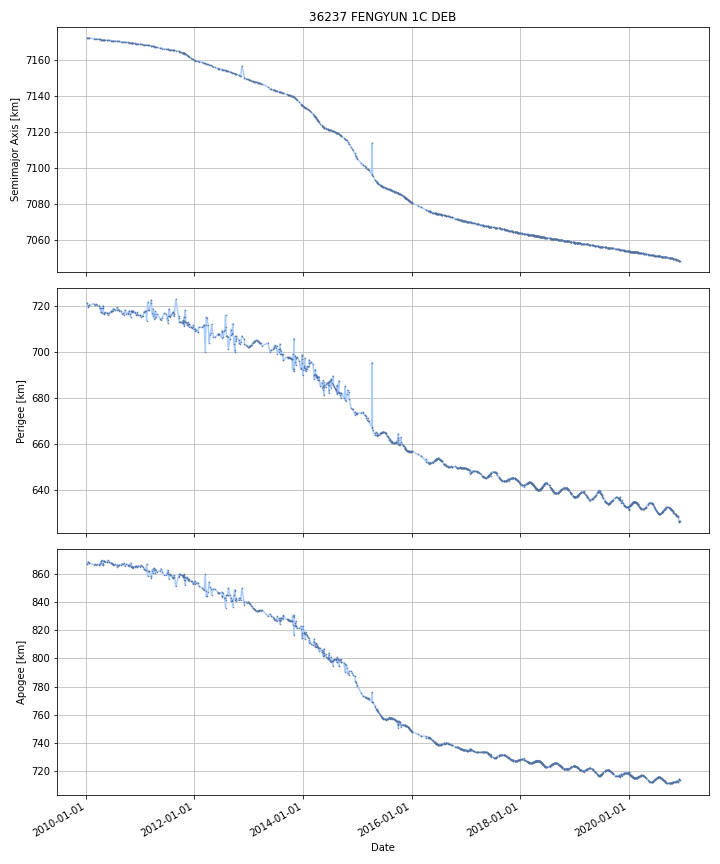

The table this chart was drawn from, first rows:
DATE, SEMIMAJOR_AXIS, PERIAPSIS, APOAPSIS, DOT_SEMIMAJOR_AXIS, DOT_PERIAPSIS, DOT_APOAPSIS
2010-01-08, 7172, 720.9, 867.1, , , 
2010-01-09, 7172, 720.7, 867.3, -0.007346, -0.2021, 0.1874
2010-01-10, 7172, 720.5, 867.5, -0.007346, -0.2021, 0.1874
2010-01-11, 7172, 720.3, 867.7, -0.007346, -0.2021, 0.1874
2010-01-12, 7172, 720.1, 867.8, -0.007346, -0.2021, 0.1874
2010-01-13, 7172, 719.9, 868, -0.007346, -0.2021, 0.1874
2010-01-14, 7172, 719.7, 868.2, -0.007346, -0.2021, 0.1874
2010-01-15, 7172, 719.4, 868.4, -0.007812, -0.2336, 0.218
2010-01-16, 7172, 719.2, 868.6, -0.008001, -0.2051, 0.1891
2010-01-17, 7172, 719.4, 868.5, -0.008021, 0.1528, -0.1688
2010-01-18, 7172, 719.5, 868.3, -0.008021, 0.1528, -0.1688
2010-01-19, 7172, 719.7, 868.1, -0.008021, 0.1528, -0.1688
2010-01-20, 7172, 719.9, 868, -0.008021, 0.1528, -0.1688
2010-01-21, 7172, 720, 867.8, -0.008021, 0.1528, -0.1688
2010-01-22, 7172, 720.1, 867.7, -0.008223, 0.05576, -0.07221
2010-01-23, 7172, 720.1, 867.7, -0.008302, 0.01752, -0.03412
2010-01-24, 7172, 720.1, 867.6, -0.008284, 0.02441, -0.04098
2010-01-25, 7172, 720.1, 867.6, -0.008284, 0.02441, -0.04098
2010-01-26, 7172, 720.2, 867.6, -0.008284, 0.02441, -0.04098
2010-01-27, 7172, 720.2, 867.5, -0.008284, 0.02441, -0.04098
2010-01-28, 7172, 720.2, 867.5, -0.008284, 0.02441, -0.04098
2010-01-29, 7172, 720.2, 867.4, -0.008284, 0.02441, -0.04098
2010-01-30, 7172, 720.2, 867.4, -0.008284, 0.02441, -0.04098
2010-01-31, 7172, 720.3, 867.3, -0.008284, 0.02441, -0.04098
2010-02-01, 7172, 720.3, 867.3, -0.008284, 0.02441, -0.04098
2010-02-02, 7172, 720.3, 867.3, -0.008284, 0.02441, -0.04098
2010-02-03, 7172, 720.3, 867.2, -0.008284, 0.02441, -0.04098
2010-02-04, 7172, 720.4, 867.2, -0.008284, 0.02441, -0.04098
2010-02-05, 7172, 720.4, 867.1, -0.008284, 0.02441, -0.04098
2010-02-06, 7172, 720.4, 867.1, -0.008284, 0.02441, -0.04098
2010-02-07, 7172, 720.4, 867.1, -0.008284, 0.02441, -0.04098
2010-02-08, 7172, 720.5, 867, -0.008284, 0.02441, -0.04098
2010-02-09, 7172, 720.5, 867, -0.008284, 0.02441, -0.04098
2010-02-10, 7172, 720.5, 866.9, -0.008284, 0.02441, -0.04098
2010-02-11, 7172, 720.5, 866.9, -0.008284, 0.02441, -0.04098
2010-02-12, 7172, 720.6, 866.9, -0.008284, 0.02441, -0.04098
2010-02-13, 7172, 720.6, 866.8, -0.008284, 0.02441, -0.04098
2010-02-14, 7172, 720.6, 866.8, -0.008284, 0.02441, -0.04098
2010-02-15, 7172, 720.6, 866.7, -0.008284, 0.02441, -0.04098
2010-02-16, 7172, 720.7, 866.7, -0.008284, 0.02441, -0.04098
2010-02-17, 7172, 720.7, 866.7, -0.008284, 0.02441, -0.04098
2010-02-18, 7172, 720.7, 866.6, -0.008284, 0.02441, -0.04098
2010-02-19, 7172, 720.7, 866.6, -0.008284, 0.02441, -0.04098
2010-02-20, 7172, 720.8, 866.5, -0.008284, 0.02441, -0.04098
2010-02-21, 7172, 720.8, 866.5, -0.008284, 0.02441, -0.04098
2010-02-22, 7172, 720.8, 866.4, -0.008284, 0.02441, -0.04098
2010-02-23, 7172, 720.8, 866.4, -0.008678, 0.01655, -0.0339
2010-02-24, 7172, 720.8, 866.4, -0.01248, -0.05941, 0.03445
2010-02-25, 7172, 720.7, 866.5, -0.01248, -0.05941, 0.03445
2010-02-26, 7172, 720.6, 866.5, -0.01248, -0.05941, 0.03445
2010-02-27, 7172, 720.6, 866.6, -0.01248, -0.05941, 0.03445
2010-02-28, 7172, 720.5, 866.6, -0.01248, -0.05941, 0.03445
2010-03-01, 7172, 720.5, 866.6, -0.01248, -0.05941, 0.03445
2010-03-02, 7172, 720.4, 866.7, -0.01248, -0.05941, 0.03445
2010-03-03, 7172, 720.4, 866.7, -0.01248, -0.05941, 0.03445
2010-03-04, 7172, 720.3, 866.7, -0.01248, -0.05941, 0.03445
2010-03-05, 7172, 720.2, 866.8, -0.01248, -0.05941, 0.03445
2010-03-06, 7172, 720.2, 866.8, -0.01208, -0.047, 0.02285
2010-03-07, 7172, 720.2, 866.7, -0.008612, 0.0593, -0.07653
2010-03-08, 7172, 720.3, 866.6, -0.008612, 0.0593, -0.07653
... 3,928 more rows
